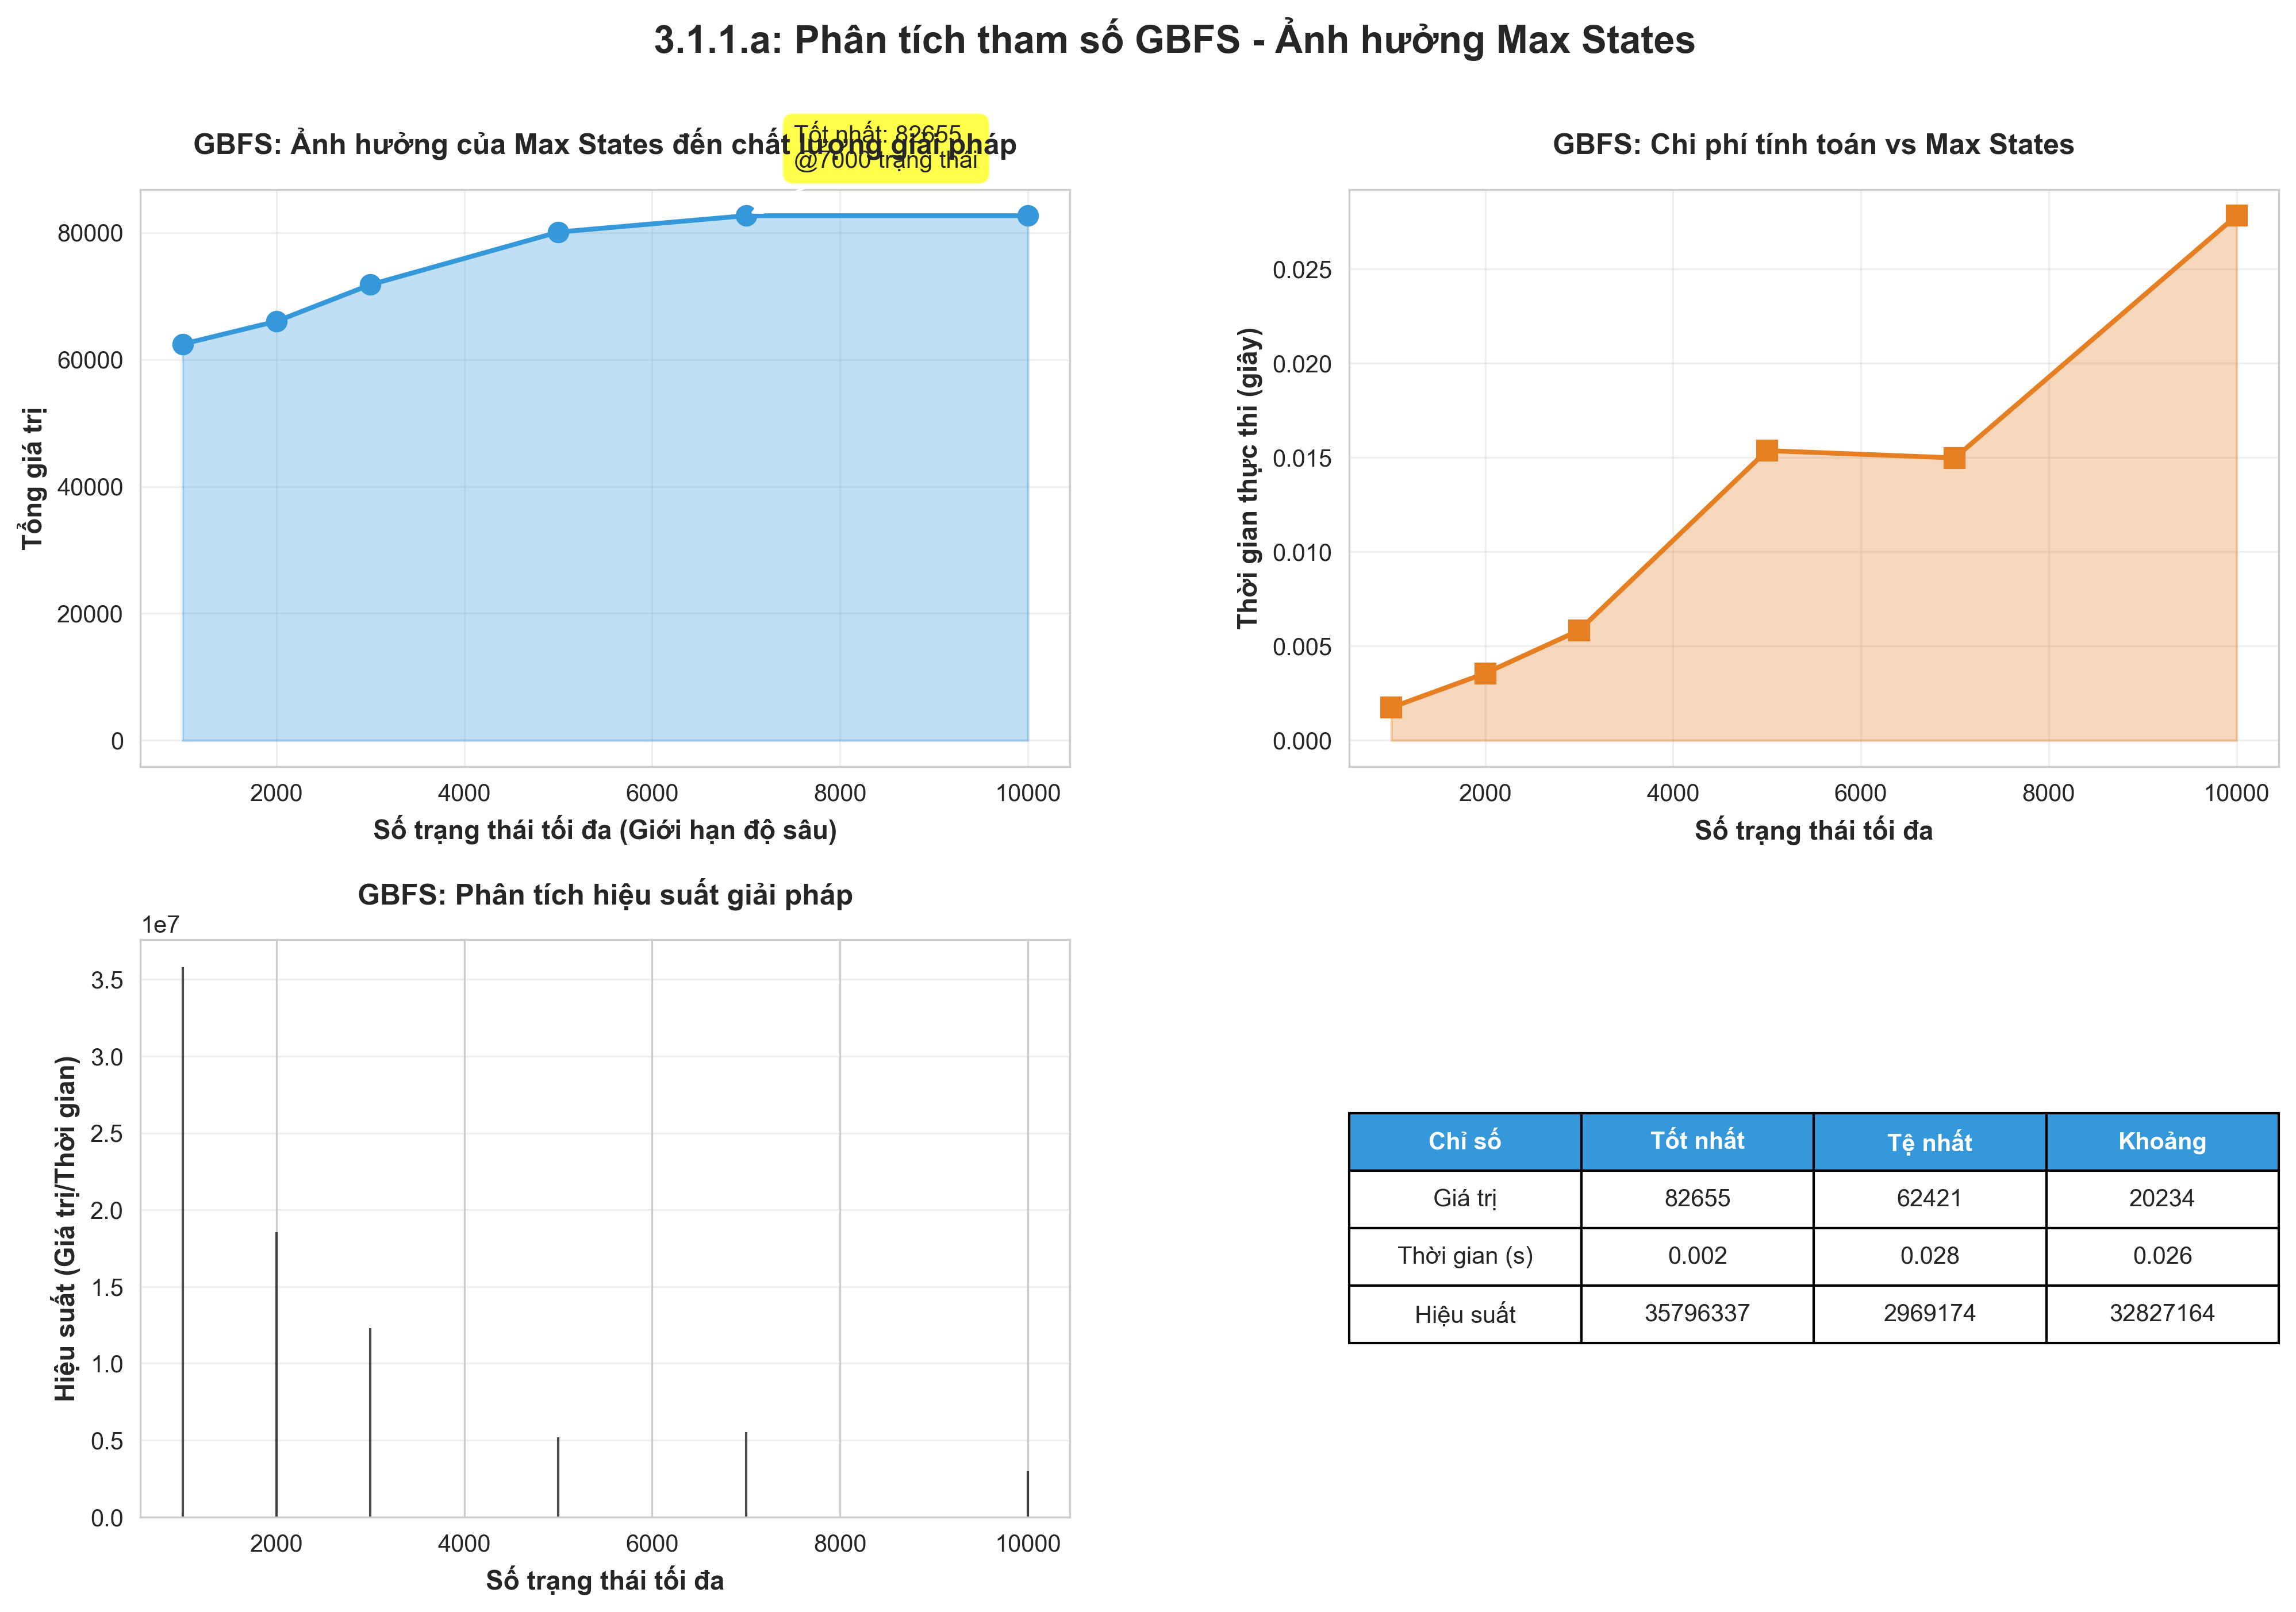

Values plotted in this chart, from the file beside it:
max_states, value, value_std, value_best, value_worst, time, time_std, efficiency
1000, 62421, 0.0, 62421, 62421, 0.001744, 8.91702060239431e-05, 35796337
2000, 66025, 0.0, 66025, 66025, 0.003561, 0.0002393, 18543187
3000, 71784, 0.0, 71784, 71784, 0.00584, 0.0001242, 12292373
5000, 80073, 0.0, 80073, 80073, 0.01538, 0.009619, 5207817
7000, 82655, 0.0, 82655, 82655, 0.01499, 0.0003262, 5514994
10000, 82655, 0.0, 82655, 82655, 0.02784, 0.01099, 2969174
